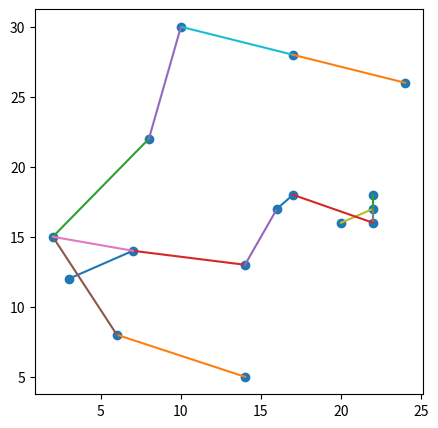

Recreate this plot in Python.
import random, math
import matplotlib.pyplot as plt


def has_path(graph, start, end, visited):
    # проверка связности двух узлов
    if start == end:
        return True
    visited[start] = True
    for neighbor in graph[start]:
        if not visited[neighbor]:

            if has_path(graph, neighbor, end, visited):
                return True
    return False


def mutate(points, connections):
    # удаление одной случайной связи и добавление случайной новой при условии сохранения связности
    i = random.randint(0, len(connections) - 1)
    point1 = connections[i][0]
    point2 = connections[i][1]
    tmp_connections = connections.copy()
    tmp_connections.remove(connections[i])
    while True:
        f_point_index = random.randint(0, len(points) - 1)
        s_point_index = f_point_index
        while s_point_index == f_point_index:
            s_point_index = random.randint(0, len(points) - 1)
        f_point = points[f_point_index]
        s_point = points[s_point_index]
        graph = {}
        for point in points:
            graph[point] = []
        for connection in tmp_connections + [(f_point, s_point)]:
            a, b = connection
            graph[a].append(b)
            graph[b].append(a)
        visited = {point: False for point in points}
        if has_path(graph, point1, point2, visited):
            tmp_connections.append((f_point, s_point))
            break
    return tmp_connections


def check_connectivity(points, connections):
    graph = {}
    for p1, p2 in connections:
        if p1 not in graph:
            graph[p1] = []
        graph[p1].append(p2)
        if p2 not in graph:
            graph[p2] = []
        graph[p2].append(p1)
    visited = set()
    def dfs(node):
        visited.add(node)
        if node in graph:
            for neighbor in graph[node]:
                if neighbor not in visited:
                    dfs(neighbor)
    dfs(points[0])
    return len(visited) == len(points)


# случайная инициализация связей
def init_random_connections(points):
    connections = []
    components = []
    unused_points = points.copy()
    while unused_points:
        f_point = random.choice(unused_points)
        unused_points.remove(f_point)
        s_point = random.choice(unused_points)
        unused_points.remove(s_point)
        connections.append((f_point, s_point))
        components.append([f_point, s_point])
    random.shuffle(components)
    for _ in range(len(components) - 1):
        f_point = random.choice(components[0])
        s_point = random.choice(components[1])
        connections.append((f_point, s_point))
        components[0] = components[0] + components[1]
        del components[1]
    return connections


# отобразить график
def show_conncetions(connections):
    plt.scatter(x, y)
    for i in connections:
        plt.plot([i[0][0], i[1][0]], [i[0][1], i[1][1]])


# метрика, длина всех проводов
def len_of_wire(connections):
    len_ = 0
    for i in connections:
        len_ += ((i[1][0] - i[0][0])**2 + (i[1][1] - i[0][1])**2) ** 0.5
    return len_


def connections_encoding(points, connections):
    code = ''
    all_possible_connections = []
    for i in range(len(points)):
        for j in range(len(points)):
            all_possible_connections.append((points[i], points[j]))
    for connection in all_possible_connections:
        if connection in connections or connection[::-1] in connections:
            code += '1'
        else:
            code += '0'
    return code


def connections_decoding(points, code):
    connections = []
    all_possible_connections = []
    for i in range(len(points)):
        for j in range(len(points)):
            all_possible_connections.append((points[i], points[j]))
    for i in range(len(code)):
        if code[i] == '1':
            connections.append(all_possible_connections[i])
    return connections


# скрещивание
def crossing(code1, code2):
    i = random.randint(0, len(code1))
    code3, code4 = code1[:i] + code2[i:], code2[:i] + code1[i:]
    if check_connectivity(points, connections_decoding(points, code3)) and check_connectivity(points, connections_decoding(points, code4)):
        return code3, code4
    return code1, code2


# инициализация параметров алгоритма
population_size = 2**10
probability_of_mutation = 0.1
probability_of_crossing = 0.5

# инициализация расположения оборудования и первая итерация соединения
num_of_routers = 16
size_of_map = 30
points = [(random.randint(1, size_of_map), random.randint(1, size_of_map)) for _ in range(num_of_routers)]
while len(list(set(points))) != num_of_routers:
    points = list(set(points))
    points.append((random.randint(1, size_of_map), random.randint(1, size_of_map)))
x = [point[0] for point in points]
y = [point[1] for point in points]

# создание графика
plt.figure(figsize=(5, 5))

# формирование начальной популяции
population = [init_random_connections(points) for _ in range(population_size)]

for _i in range(100):
    print(_i)
    # оценка каждой особи популяции
    population_grades = [len_of_wire(i) for i in population]

    # селекция
    selected_population = []
    for i in range(0, len(population), 2):
        if population_grades[i] < population_grades[i + 1]:
            selected_population.append(population[i])
        else:
            selected_population.append(population[i + 1])

    # скрещивание
    random.shuffle(selected_population)
    crossed_population = []
    for i in range(0, len(selected_population), 2):
        if random.random() < probability_of_crossing:
            code_1 = connections_encoding(points, selected_population[i])
            code_2 = connections_encoding(points, selected_population[i + 1])
            code_1, code_2 = crossing(code_1, code_2)
            crossed_population.append(connections_decoding(points, code_1))
            crossed_population.append(connections_decoding(points, code_2))
        else:
            crossed_population.append(selected_population[i])
            crossed_population.append(selected_population[i + 1])
    
    population = crossed_population + selected_population

    # мутации
    for i in range(len(selected_population)):
        if random.random() < probability_of_mutation:
            population[i] = mutate(points, population[i])

    # отрисовка лучшего результата в текущей популяции
    best_result = sorted(population, key=lambda x: len_of_wire(x))[0]
    plt.clf()
    show_conncetions(best_result)
    plt.draw()
    plt.pause(0.01)

plt.show()
